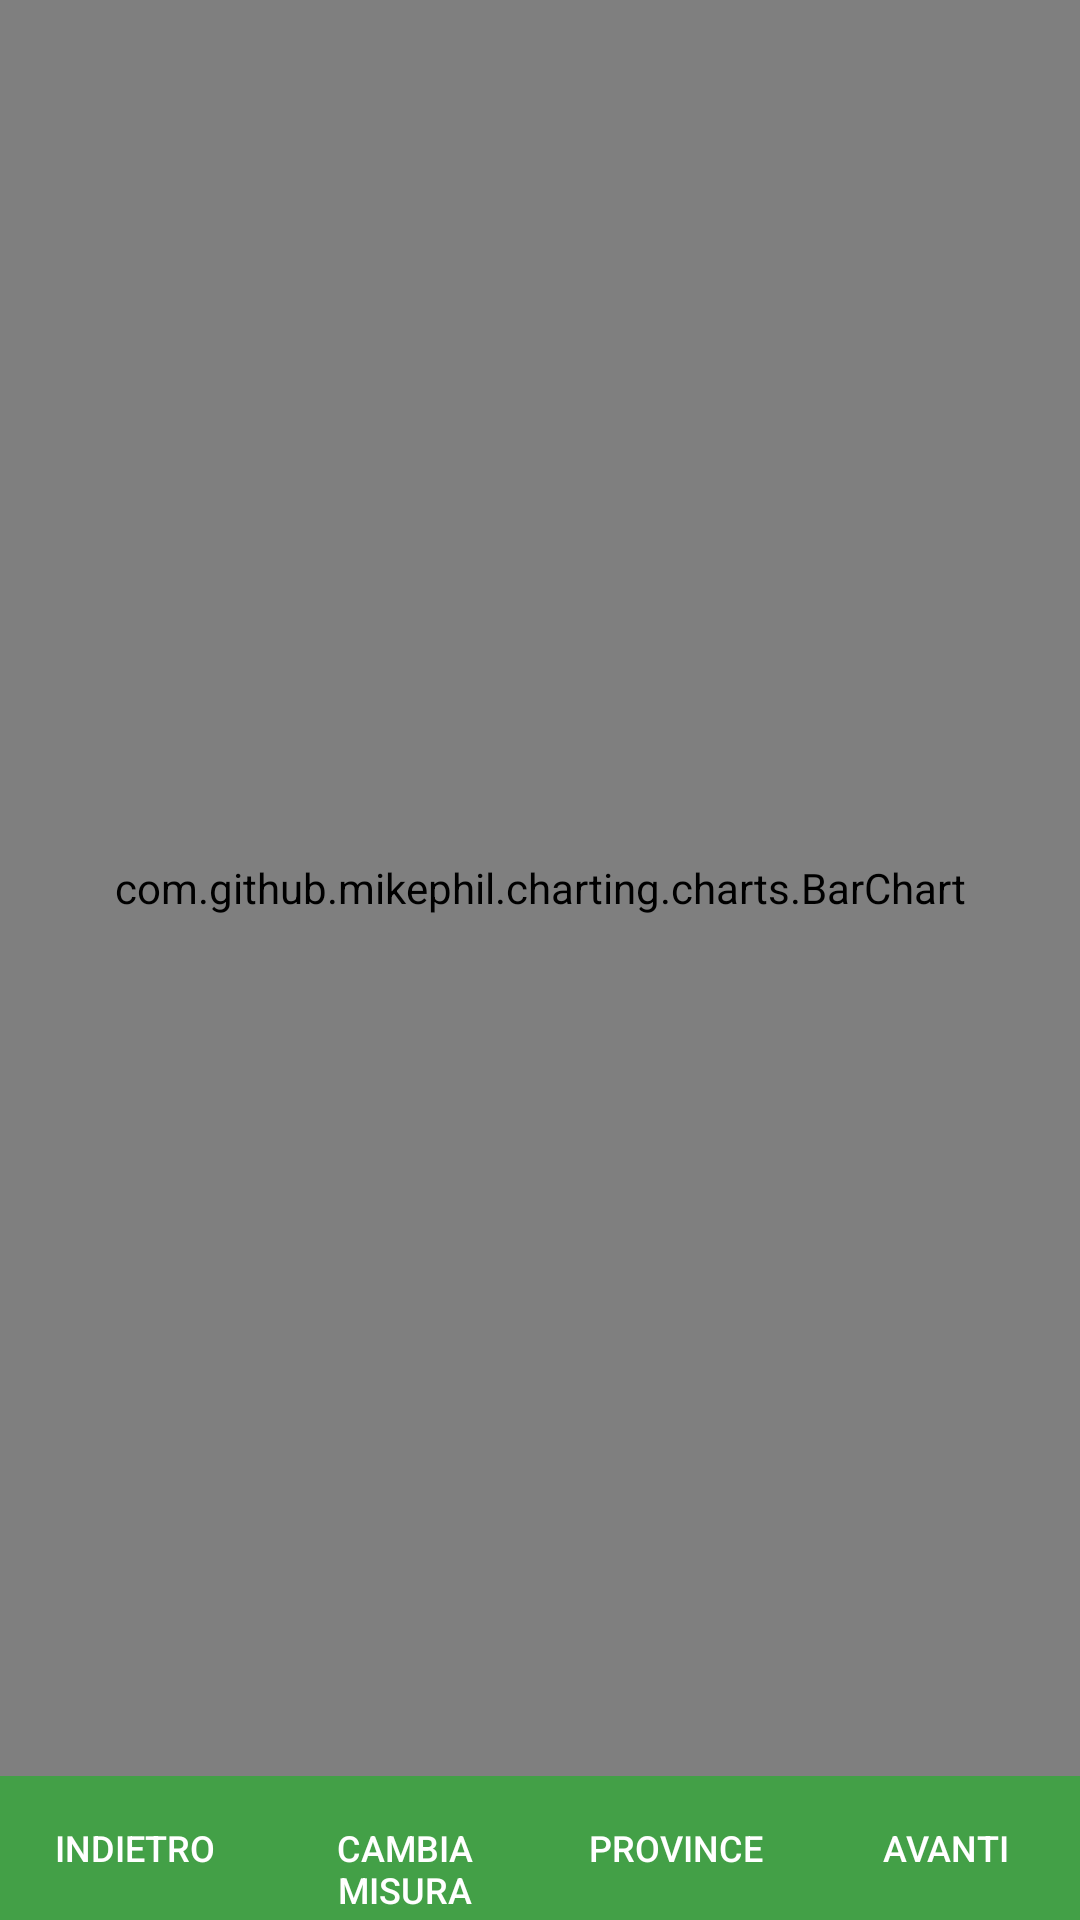

Produce the Android XML layout that renders to this screen, including the resource entries it uses.
<!-- AndroidManifest.xml: application theme AppTheme -->
<!-- res/layout/activity_bar_chart.xml -->
<?xml version="1.0" encoding="utf-8"?>
<RelativeLayout xmlns:android="http://schemas.android.com/apk/res/android"
    xmlns:tools="http://schemas.android.com/tools"
    android:layout_width="match_parent"
    android:layout_height="match_parent">

    <com.github.mikephil.charting.charts.BarChart
        android:id="@+id/barChart"
        android:layout_width="match_parent"
        android:layout_height="match_parent"
        android:layout_above="@id/listButton"/>

    <TextView
        android:id="@+id/txtMarkerData"
        android:layout_width="match_parent"
        android:layout_height="wrap_content"
        android:layout_alignParentEnd="true"
        android:layout_alignParentRight="true"
        android:layout_alignParentTop="true"
        android:layout_marginTop="2sp"
        android:gravity="center_horizontal"
        android:textAlignment="center"
        android:textColor="@android:color/black"
        tools:text="Dati relativi al 2020-02-02" />


    <LinearLayout
        android:id="@+id/listButton"
        android:layout_width="match_parent"
        android:layout_height="wrap_content"
        android:orientation="horizontal"
        android:layout_alignParentBottom="true"
        style="?android:attr/buttonBarStyle"
        android:background="@color/colorPrimary">

        <Button
            android:id="@+id/btnIndietro"
            style="?android:attr/buttonBarButtonStyle"
            android:layout_width="match_parent"
            android:layout_height="wrap_content"
            android:layout_margin="0dp"
            android:layout_weight="1"
            android:padding="0dp"
            android:text="@string/indietro"
            android:textColor="@android:color/white"
            android:textSize="12sp" />

        <Button
            android:id="@+id/btnCambiaMisura"
            style="?android:attr/buttonBarButtonStyle"
            android:layout_width="match_parent"
            android:layout_height="wrap_content"
            android:layout_margin="0dp"
            android:layout_weight="1"
            android:padding="0dp"
            android:text="@string/cambia_misura"
            android:textColor="@android:color/white"
            android:textSize="12sp" />

        <Button
            android:id="@+id/btnProvinciale"
            style="?android:attr/buttonBarButtonStyle"
            android:layout_width="match_parent"
            android:layout_height="wrap_content"
            android:layout_margin="0dp"
            android:layout_weight="1"
            android:padding="0dp"
            android:text="@string/barre_provinciale"
            android:textColor="@android:color/white"
            android:textSize="12sp" />

        <Button
            android:id="@+id/btnAvanti"
            style="?android:attr/buttonBarButtonStyle"
            android:layout_width="match_parent"
            android:layout_height="wrap_content"
            android:layout_margin="0dp"
            android:layout_weight="1"
            android:padding="0dp"
            android:text="@string/avanti"
            android:textColor="@android:color/white"
            android:textSize="12sp" />

    </LinearLayout>

</RelativeLayout>
<!-- resources referenced by this layout -->
<resources>
  <color name="colorPrimary">#43a047</color>
  <string name="avanti">avanti</string>
  <string name="barre_provinciale">province</string>
  <string name="cambia_misura">cambia misura</string>
  <string name="indietro">indietro</string>
  <style name="AppTheme" parent="Theme.AppCompat.Light.DarkActionBar">
          
          <item name="colorPrimary">@color/colorPrimary</item>
          <item name="colorPrimaryDark">@color/colorPrimaryDark</item>
          <item name="colorAccent">@color/colorAccent</item>
      </style>
  <color name="colorPrimaryDark">#00701a</color>
  <color name="colorAccent">#76d275</color>
</resources>
